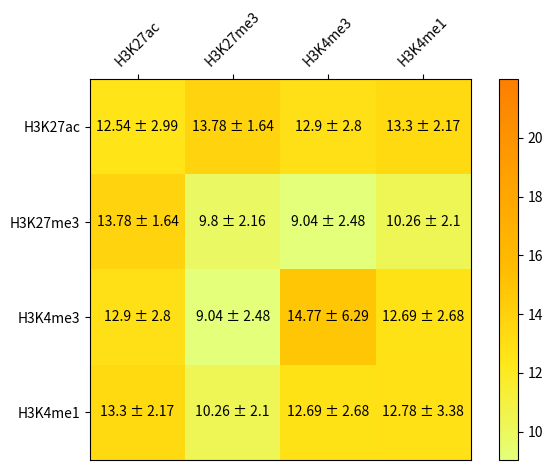

The matplotlib source for this figure:
import numpy as np
import matplotlib.pyplot as plt

labels = ["H3K27ac", "H3K27me3", "H3K4me3", "H3K4me1"]

data = np.array([[12.54,	13.78, 	12.90, 	13.30],
				 [13.78, 	9.80, 	9.04, 	10.26],
				 [12.90,	9.04, 	14.77, 	12.69],
				 [13.30, 	10.26, 	12.69, 	12.78]])

error = np.array([[2.99,	1.64,	2.80,	2.17],
				  [1.64, 	2.16,	2.48,	2.10],
				  [2.80,	2.48,	6.29,	2.68],
				  [2.17,	2.10,	2.68,	3.38]])


fig, ax = plt.subplots()
im = ax.imshow(data, cmap = "Wistia", vmin = 9.04, vmax = 21.99)
fig.colorbar(im, ax = ax)

ax.set_xticks(np.arange(len(labels)))
ax.set_yticks(np.arange(len(labels)))
ax.set_xticklabels(labels)
ax.set_yticklabels(labels)
ax.xaxis.tick_top()

plt.setp(ax.get_xticklabels(), rotation=45)

for i in range(len(labels)):
    for j in range(len(labels)):
        text = ax.text(j, i, str(data[i, j]) + " ± " + str(error[i, j]),
                       ha="center", va="center", color="black")

plt.tight_layout()
plt.show()